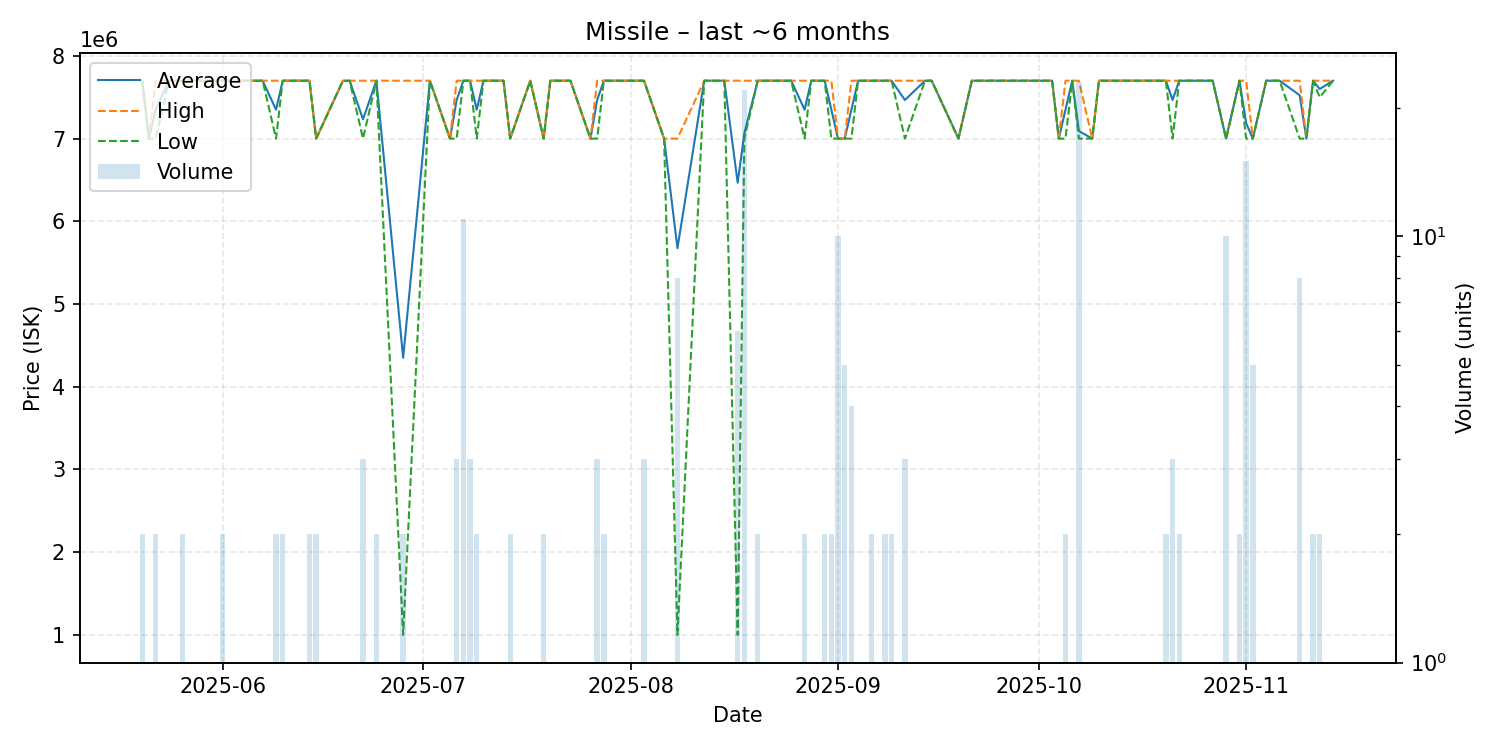

Source data for this figure (header and first rows):
date, average, highest, lowest, order_count, volume
2025-05-20, 7700000, 7700000, 7700000, 1, 2
2025-05-21, 7000000, 7000000, 7000000, 1, 1
2025-05-22, 7350000, 7700000, 7000000, 2, 2
2025-05-24, 7700000, 7700000, 7700000, 1, 1
2025-05-26, 7700000, 7700000, 7700000, 2, 2
2025-05-29, 7700000, 7700000, 7700000, 1, 1
2025-06-01, 7700000, 7700000, 7700000, 2, 2
2025-06-05, 7700000, 7700000, 7700000, 1, 1
2025-06-07, 7700000, 7700000, 7700000, 1, 1
2025-06-09, 7350000, 7700000, 7000000, 2, 2
2025-06-10, 7700000, 7700000, 7700000, 2, 2
2025-06-11, 7700000, 7700000, 7700000, 1, 1
2025-06-14, 7700000, 7700000, 7700000, 2, 2
2025-06-15, 7000000, 7000000, 7000000, 2, 2
2025-06-19, 7699000, 7699000, 7699000, 1, 1
2025-06-20, 7700000, 7700000, 7700000, 1, 1
2025-06-22, 7233333, 7700000, 7000000, 3, 3
2025-06-24, 7700000, 7700000, 7700000, 1, 2
2025-06-28, 4350000, 7700000, 1000000, 2, 2
2025-07-02, 7700000, 7700000, 7700000, 1, 1
2025-07-05, 7000000, 7000000, 7000000, 1, 1
2025-07-06, 7466667, 7700000, 7000000, 3, 3
2025-07-07, 7700000, 7700000, 7700000, 4, 11
2025-07-08, 7700000, 7700000, 7700000, 3, 3
2025-07-09, 7350000, 7700000, 7000000, 2, 2
2025-07-10, 7700000, 7700000, 7700000, 1, 1
2025-07-13, 7700000, 7700000, 7700000, 1, 1
2025-07-14, 7000000, 7000000, 7000000, 2, 2
2025-07-17, 7700000, 7700000, 7700000, 1, 1
2025-07-19, 7000000, 7000000, 7000000, 2, 2
2025-07-20, 7700000, 7700000, 7700000, 1, 1
2025-07-23, 7700000, 7700000, 7700000, 1, 1
2025-07-26, 7000000, 7000000, 7000000, 1, 1
2025-07-27, 7466667, 7700000, 7000000, 3, 3
2025-07-28, 7700000, 7700000, 7700000, 2, 2
2025-07-30, 7700000, 7700000, 7700000, 1, 1
2025-08-01, 7700000, 7700000, 7700000, 1, 1
2025-08-02, 7700000, 7700000, 7700000, 1, 1
2025-08-03, 7700000, 7700000, 7700000, 3, 3
2025-08-06, 7000000, 7000000, 7000000, 1, 1
2025-08-08, 5675000, 7000000, 1000000, 5, 8
2025-08-12, 7700000, 7700000, 7700000, 1, 1
2025-08-13, 7700000, 7700000, 7700000, 1, 1
2025-08-14, 7700000, 7700000, 7700000, 1, 1
2025-08-15, 7700000, 7700000, 7700000, 1, 1
2025-08-17, 6466667, 7700000, 1000000, 6, 6
2025-08-18, 7063636, 7700000, 7000000, 2, 22
2025-08-20, 7700000, 7700000, 7700000, 2, 2
2025-08-21, 7700000, 7700000, 7700000, 1, 1
2025-08-24, 7700000, 7700000, 7700000, 1, 1
2025-08-25, 7700000, 7700000, 7700000, 1, 1
2025-08-27, 7350000, 7700000, 7000000, 2, 2
2025-08-28, 7700000, 7700000, 7700000, 1, 1
2025-08-30, 7700000, 7700000, 7700000, 2, 2
2025-08-31, 7350000, 7700000, 7000000, 2, 2
2025-09-01, 7000000, 7000000, 7000000, 1, 10
2025-09-02, 7000000, 7000000, 7000000, 1, 5
2025-09-03, 7350000, 7700000, 7000000, 4, 4
2025-09-04, 7700000, 7700000, 7700000, 1, 1
2025-09-06, 7700000, 7700000, 7700000, 2, 2
... 41 more rows
